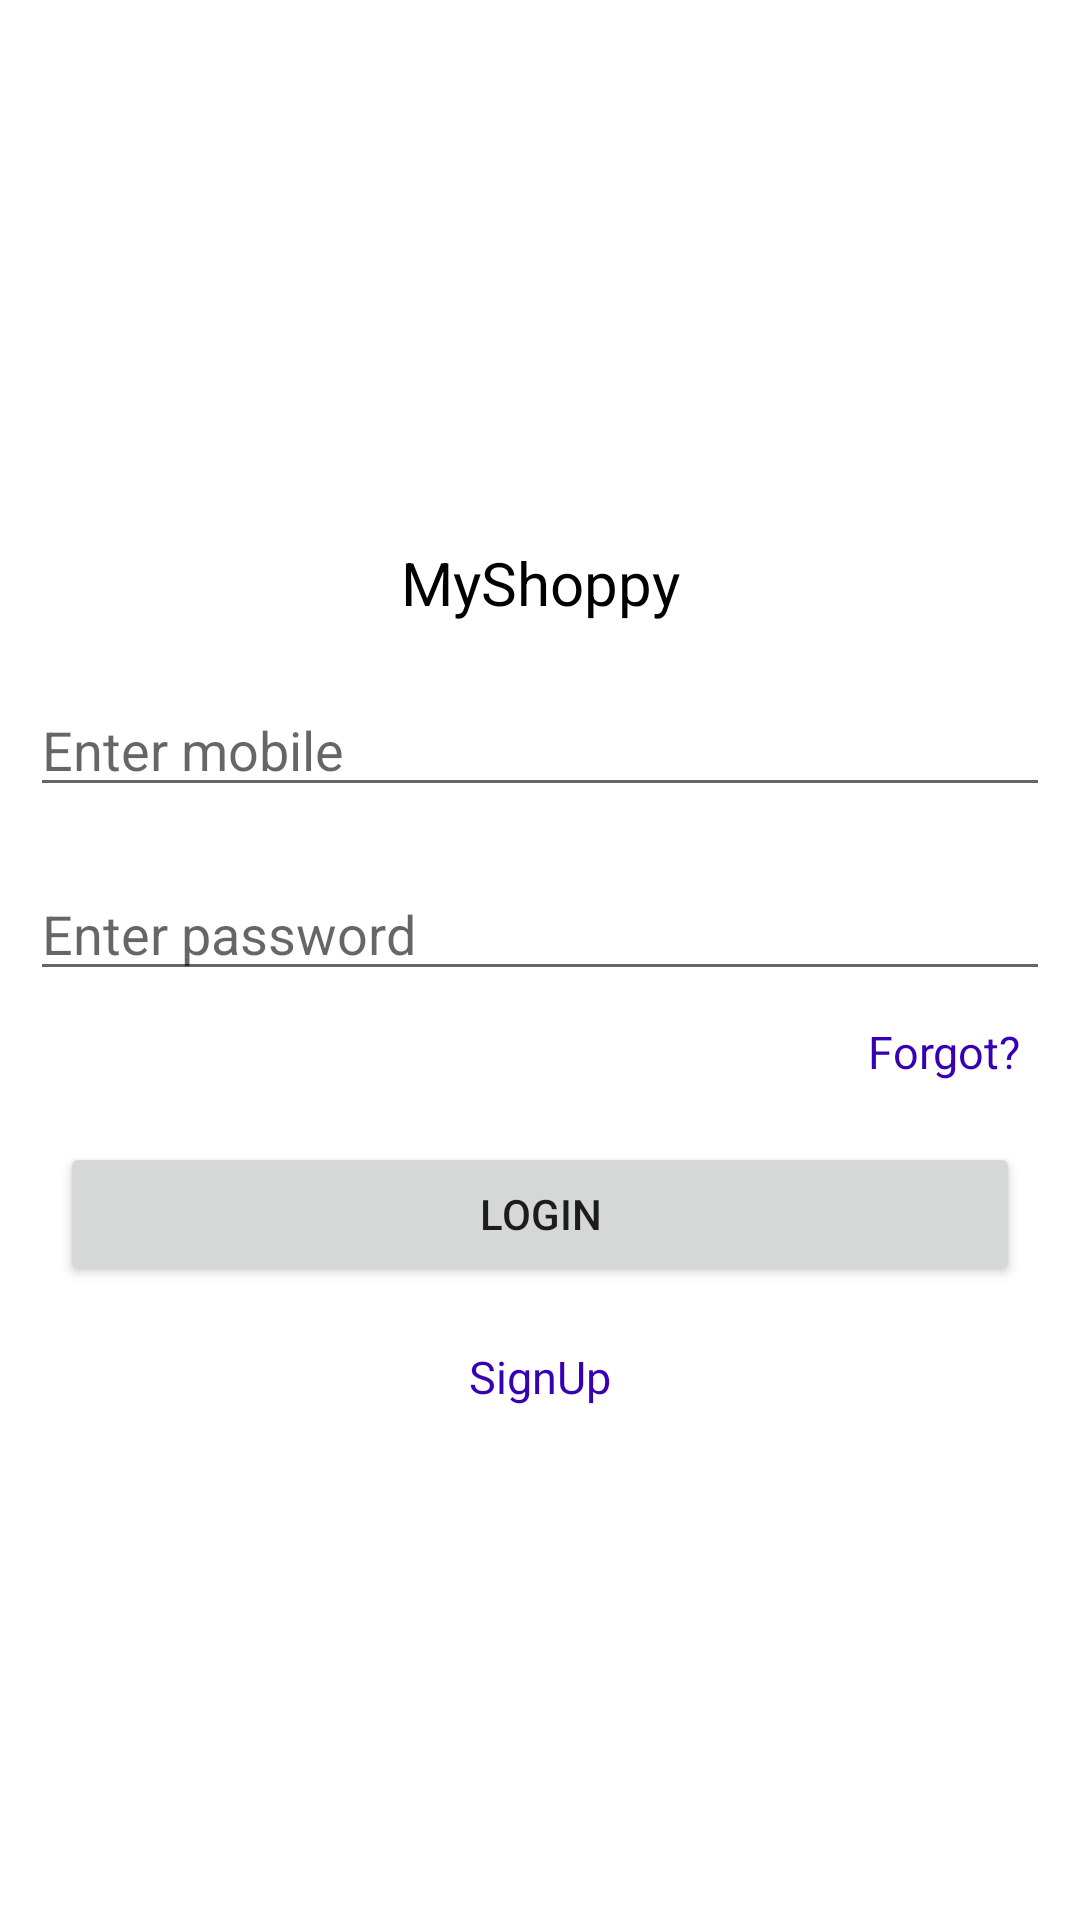

This screen was rendered from an Android layout file. Write that file and the resources it references.
<!-- AndroidManifest.xml: application theme Theme.MyShoppy -->
<!-- res/layout/fragment_shoppy_login.xml -->
<?xml version="1.0" encoding="utf-8"?>
<LinearLayout xmlns:android="http://schemas.android.com/apk/res/android"
    xmlns:tools="http://schemas.android.com/tools"
    android:layout_width="match_parent"
    android:layout_height="wrap_content"
    android:orientation="vertical"
    android:gravity="center"
    tools:context=".ui.login.ShoppyLoginFragment">
    <TextView
        android:layout_width="match_parent"
        android:layout_height="wrap_content"
        android:textSize="20sp"
        android:gravity="center"
        android:textColor="@color/black"
        android:layout_margin="10dp"
        android:text="@string/app_name" />

    <EditText
        android:id="@+id/editUserName"
        android:layout_width="match_parent"
        android:layout_height="wrap_content"
        android:layout_margin="10dp"
        android:hint="@string/shoppy_hint_enter_username"
        />
    <EditText
        android:id="@+id/editPassword"
        android:layout_width="match_parent"
        android:layout_height="wrap_content"
        android:layout_margin="10dp"
        android:inputType="textPassword"
        android:hint="@string/shoppy_hint_enter_password"
        />
    <TextView
        android:id="@+id/txtForgot"
        android:layout_width="match_parent"
        android:layout_height="wrap_content"
        android:textSize="15sp"
        android:gravity="end"
        android:textColor="@color/purple_700"
        android:paddingRight="20dp"
        android:text="Forgot?" />

    <Button
        android:id="@+id/btnLogin"
        android:layout_width="match_parent"
        android:layout_height="wrap_content"
        android:layout_margin="20dp"
        android:text="Login" />
    <TextView
        android:id="@+id/txtSignUp"
        android:layout_width="match_parent"
        android:layout_height="wrap_content"
        android:textSize="15sp"
        android:textColor="@color/purple_700"
        android:gravity="center"
        android:text="SignUp" />

</LinearLayout>
<!-- resources referenced by this layout -->
<resources>
  <color name="black">#FF000000</color>
  <color name="purple_700">#FF3700B3</color>
  <string name="app_name">MyShoppy</string>
  <string name="shoppy_hint_enter_password">Enter password</string>
  <string name="shoppy_hint_enter_username">Enter mobile</string>
  <style name="Theme.MyShoppy" parent="Theme.MaterialComponents.DayNight.DarkActionBar">
          
          <item name="colorPrimary">@color/purple_500</item>
          <item name="colorPrimaryVariant">@color/purple_700</item>
          <item name="colorOnPrimary">@color/white</item>
          
          <item name="colorSecondary">@color/teal_200</item>
          <item name="colorSecondaryVariant">@color/teal_700</item>
          <item name="colorOnSecondary">@color/black</item>
          
          <item name="android:statusBarColor" tools:targetApi="l">?attr/colorPrimaryVariant</item>
          
      </style>
  <color name="purple_500">#FF6200EE</color>
  <color name="white">#FFFFFFFF</color>
  <color name="teal_200">#FF03DAC5</color>
  <color name="teal_700">#FF018786</color>
</resources>
